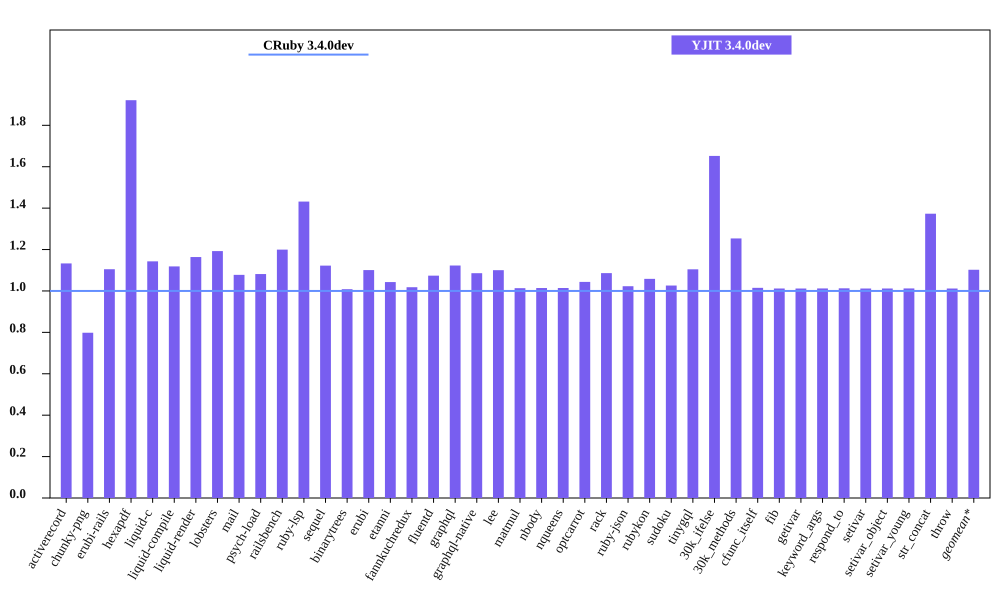

The data file committed next to this chart (first rows):
bench, CRuby 3.4.0dev mem (MiB), YJIT 3.4.0dev mem (MiB), Inline Code, Outlined Code, YJIT Mem overhead
activerecord, 41.66, 47.2, 2, 1
chunky-png, 50.82, 40.57, 1, 1
erubi-rails, 81.32, 89.86, 3, 2
hexapdf, 137.1, 263.4, 3, 2
liquid-c, 28.53, 32.61, 1, 1
liquid-compile, 24, 26.84, 1, 1
liquid-render, 27.21, 31.67, 1, 1
lobsters, 267.6, 319.1, 11, 8
mail, 48.5, 52.27, 2, 1
psych-load, 25.16, 27.22, 1, 1
railsbench, 83.52, 100.2, 4, 3
ruby-lsp, 85.19, 122, 9, 6
sequel, 29.25, 32.83, 1, 1
binarytrees, 18.01, 18.16, 1, 1
erubi, 21.08, 23.21, 1, 1
etanni, 14.75, 15.38, 1, 1
fannkuchredux, 12.13, 12.35, 1, 1
fluentd, 599.5, 643.8, 1, 1
graphql, 31.41, 35.27, 1, 1
graphql-native, 29.34, 31.85, 1, 1
lee, 26.13, 28.75, 1, 1
matmul, 24.49, 24.82, 1, 1
nbody, 12.18, 12.36, 1, 1
nqueens, 12.1, 12.27, 1, 1
optcarrot, 53.08, 55.4, 1, 1
rack, 21.18, 23.01, 1, 1
ruby-json, 13.17, 13.47, 1, 1
rubykon, 39.18, 41.47, 1, 1
sudoku, 12.39, 12.71, 1, 1
tinygql, 20.0, 22.09, 1, 1
30k_ifelse, 52.35, 86.49, 8, 7
30k_methods, 41.04, 51.45, 3, 3
cfunc_itself, 12.22, 12.4, 1, 1
fib, 12.21, 12.36, 1, 1
getivar, 12.28, 12.42, 1, 1
keyword_args, 12.21, 12.36, 1, 1
respond_to, 12.27, 12.43, 1, 1
setivar, 12.28, 12.42, 1, 1
setivar_object, 12.21, 12.36, 1, 1
setivar_young, 12.21, 12.36, 1, 1
str_concat, 38.33, 52.63, 1, 1
throw, 12.28, 12.43, 1, 1
